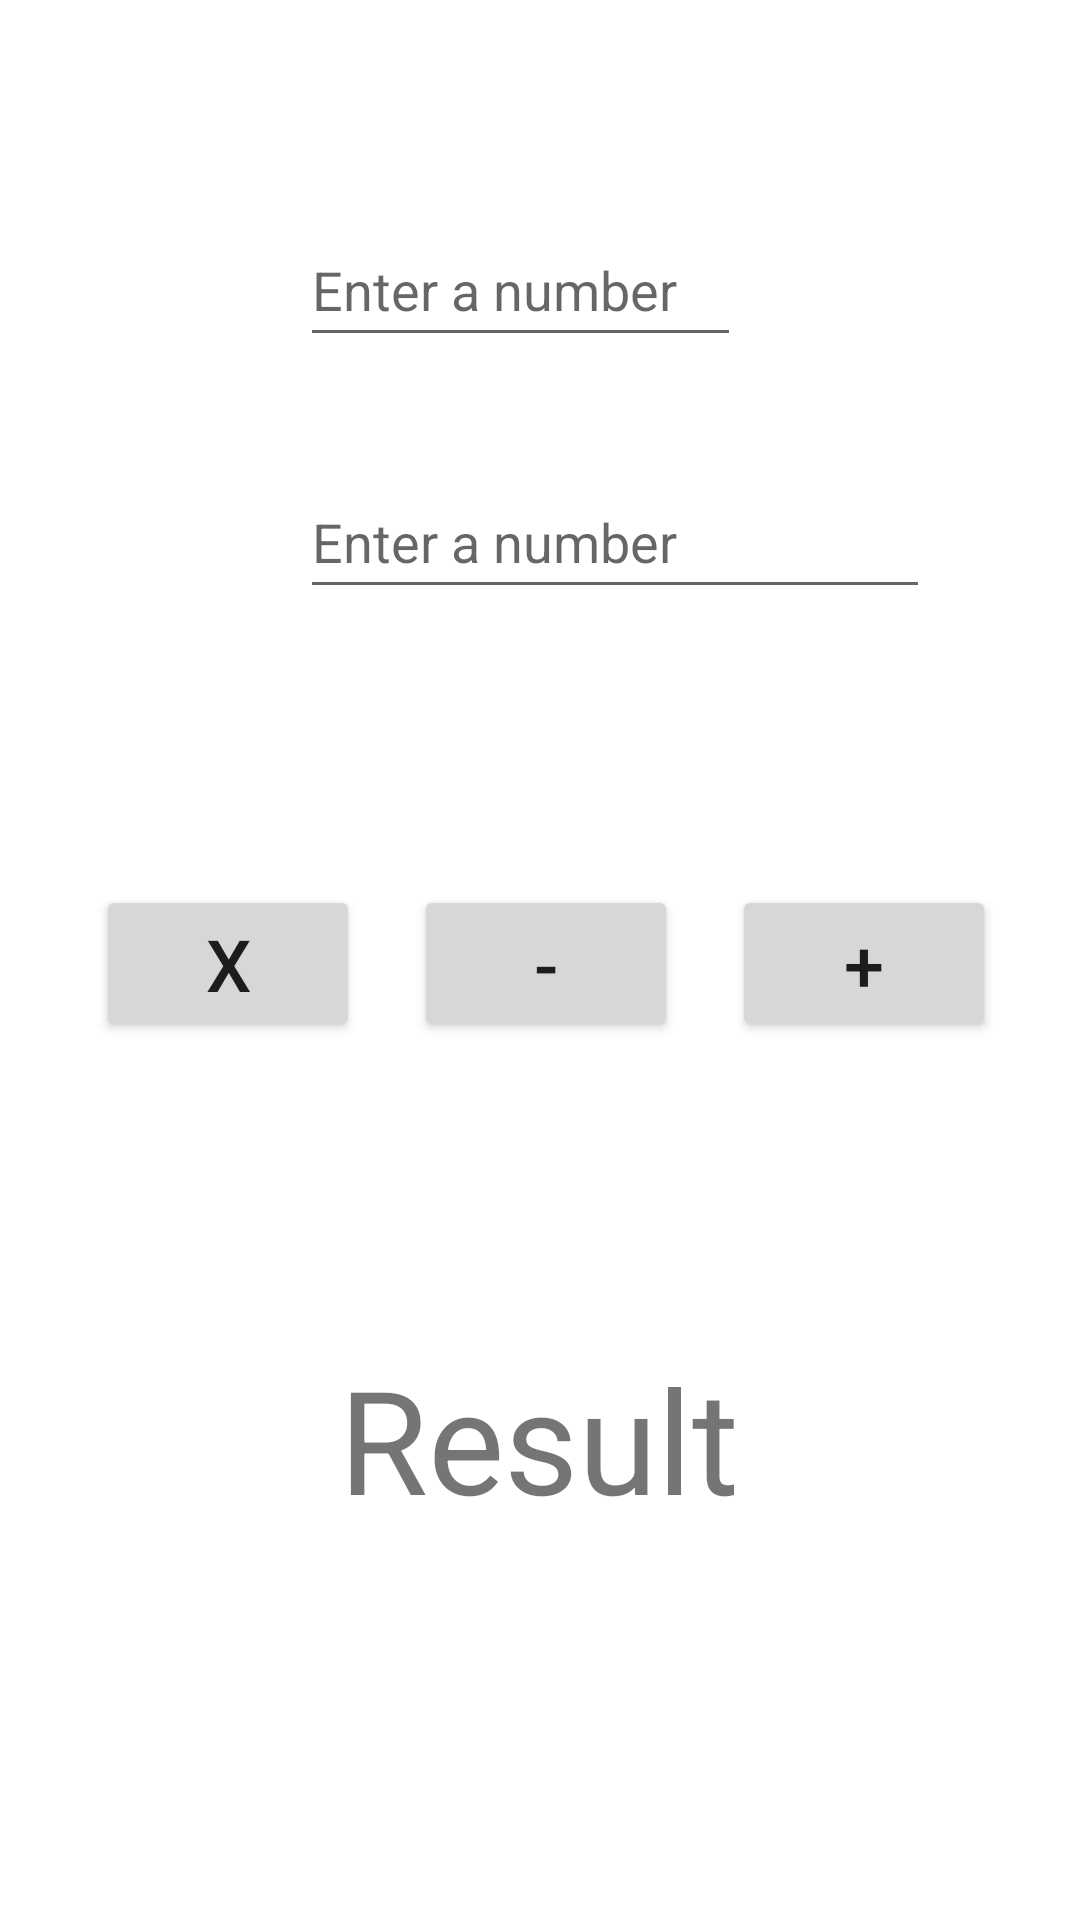

This screen was rendered from an Android layout file. Write that file and the resources it references.
<!-- AndroidManifest.xml: application theme Theme.MobileProject -->
<!-- res/layout/activity_calculator.xml -->
<?xml version="1.0" encoding="utf-8"?>
<androidx.constraintlayout.widget.ConstraintLayout xmlns:android="http://schemas.android.com/apk/res/android"
    xmlns:app="http://schemas.android.com/apk/res-auto"
    xmlns:tools="http://schemas.android.com/tools"
    android:layout_width="match_parent"
    android:layout_height="match_parent">

    <Button
        android:id="@+id/multiplyBtn"
        android:layout_width="wrap_content"
        android:layout_height="wrap_content"
        android:layout_marginStart="32dp"
        android:layout_marginTop="92dp"
        android:text="x"
        android:textSize="24sp"
        app:layout_constraintEnd_toEndOf="parent"
        app:layout_constraintHorizontal_bias="0.0"
        app:layout_constraintStart_toEndOf="@+id/addBtn"
        app:layout_constraintStart_toStartOf="parent"
        app:layout_constraintTop_toBottomOf="@+id/secondNumEditText" />

    <Button
        android:id="@+id/minusBtn"
        android:layout_width="wrap_content"
        android:layout_height="wrap_content"
        android:layout_marginTop="92dp"
        android:text="-"
        android:textSize="24sp"
        app:layout_constraintEnd_toStartOf="@+id/addBtn"
        app:layout_constraintHorizontal_bias="0.5"
        app:layout_constraintStart_toEndOf="@+id/multiplyBtn"
        app:layout_constraintTop_toBottomOf="@+id/secondNumEditText" />

    <EditText
        android:id="@+id/firstNumEditText"
        android:layout_width="0dp"
        android:layout_height="wrap_content"
        android:layout_marginStart="100dp"
        android:layout_marginEnd="113dp"
        android:ems="10"
        android:hint="Enter a number"
        android:inputType="number"
        android:minHeight="48dp"
        app:layout_constraintBottom_toBottomOf="parent"
        app:layout_constraintEnd_toEndOf="parent"
        app:layout_constraintHorizontal_bias="1.0"
        app:layout_constraintStart_toStartOf="parent"
        app:layout_constraintTop_toTopOf="parent"
        app:layout_constraintVertical_bias="0.12" />

    <EditText
        android:id="@+id/secondNumEditText"
        android:layout_width="wrap_content"
        android:layout_height="wrap_content"
        android:layout_marginStart="100dp"
        android:layout_marginTop="36dp"
        android:layout_marginEnd="113dp"
        android:ems="10"
        android:hint="Enter a number"
        android:inputType="number"
        android:minHeight="48dp"
        app:layout_constraintEnd_toEndOf="parent"
        app:layout_constraintHorizontal_bias="0.0"
        app:layout_constraintStart_toStartOf="parent"
        app:layout_constraintTop_toBottomOf="@+id/firstNumEditText" />

    <Button
        android:id="@+id/addBtn"
        android:layout_width="wrap_content"
        android:layout_height="wrap_content"
        android:layout_marginTop="92dp"
        android:text="+"
        android:textSize="24sp"
        app:layout_constraintEnd_toEndOf="parent"
        app:layout_constraintHorizontal_bias="0.897"
        app:layout_constraintStart_toStartOf="parent"
        app:layout_constraintTop_toBottomOf="@+id/secondNumEditText" />

    <TextView
        android:id="@+id/resultTextView"
        android:layout_width="wrap_content"
        android:layout_height="wrap_content"
        android:layout_marginTop="100dp"
        android:text="Result"
        android:textSize="48sp"
        app:layout_constraintEnd_toEndOf="parent"
        app:layout_constraintHorizontal_bias="0.498"
        app:layout_constraintStart_toStartOf="parent"
        app:layout_constraintTop_toBottomOf="@+id/addBtn" />
</androidx.constraintlayout.widget.ConstraintLayout>
<!-- resources referenced by this layout -->
<resources>
  <style name="Theme.MobileProject" parent="Theme.MaterialComponents.DayNight.DarkActionBar">
          
          <item name="colorPrimary">@color/cerulean</item>
          <item name="colorPrimaryVariant">@color/penn_blue</item>
          <item name="colorOnPrimary">@color/white</item>
          
          <item name="colorSecondary">@color/teal_200</item>
          <item name="colorSecondaryVariant">@color/teal_700</item>
          <item name="colorOnSecondary">@color/black</item>
          
          <item name="android:statusBarColor">?attr/colorPrimaryVariant</item>
          
      </style>
  <color name="cerulean">#006E90</color>
  <color name="penn_blue">#001242</color>
  <color name="white">#FFFFFFFF</color>
  <color name="teal_200">#FF03DAC5</color>
  <color name="teal_700">#FF018786</color>
  <color name="black">#FF000000</color>
</resources>
